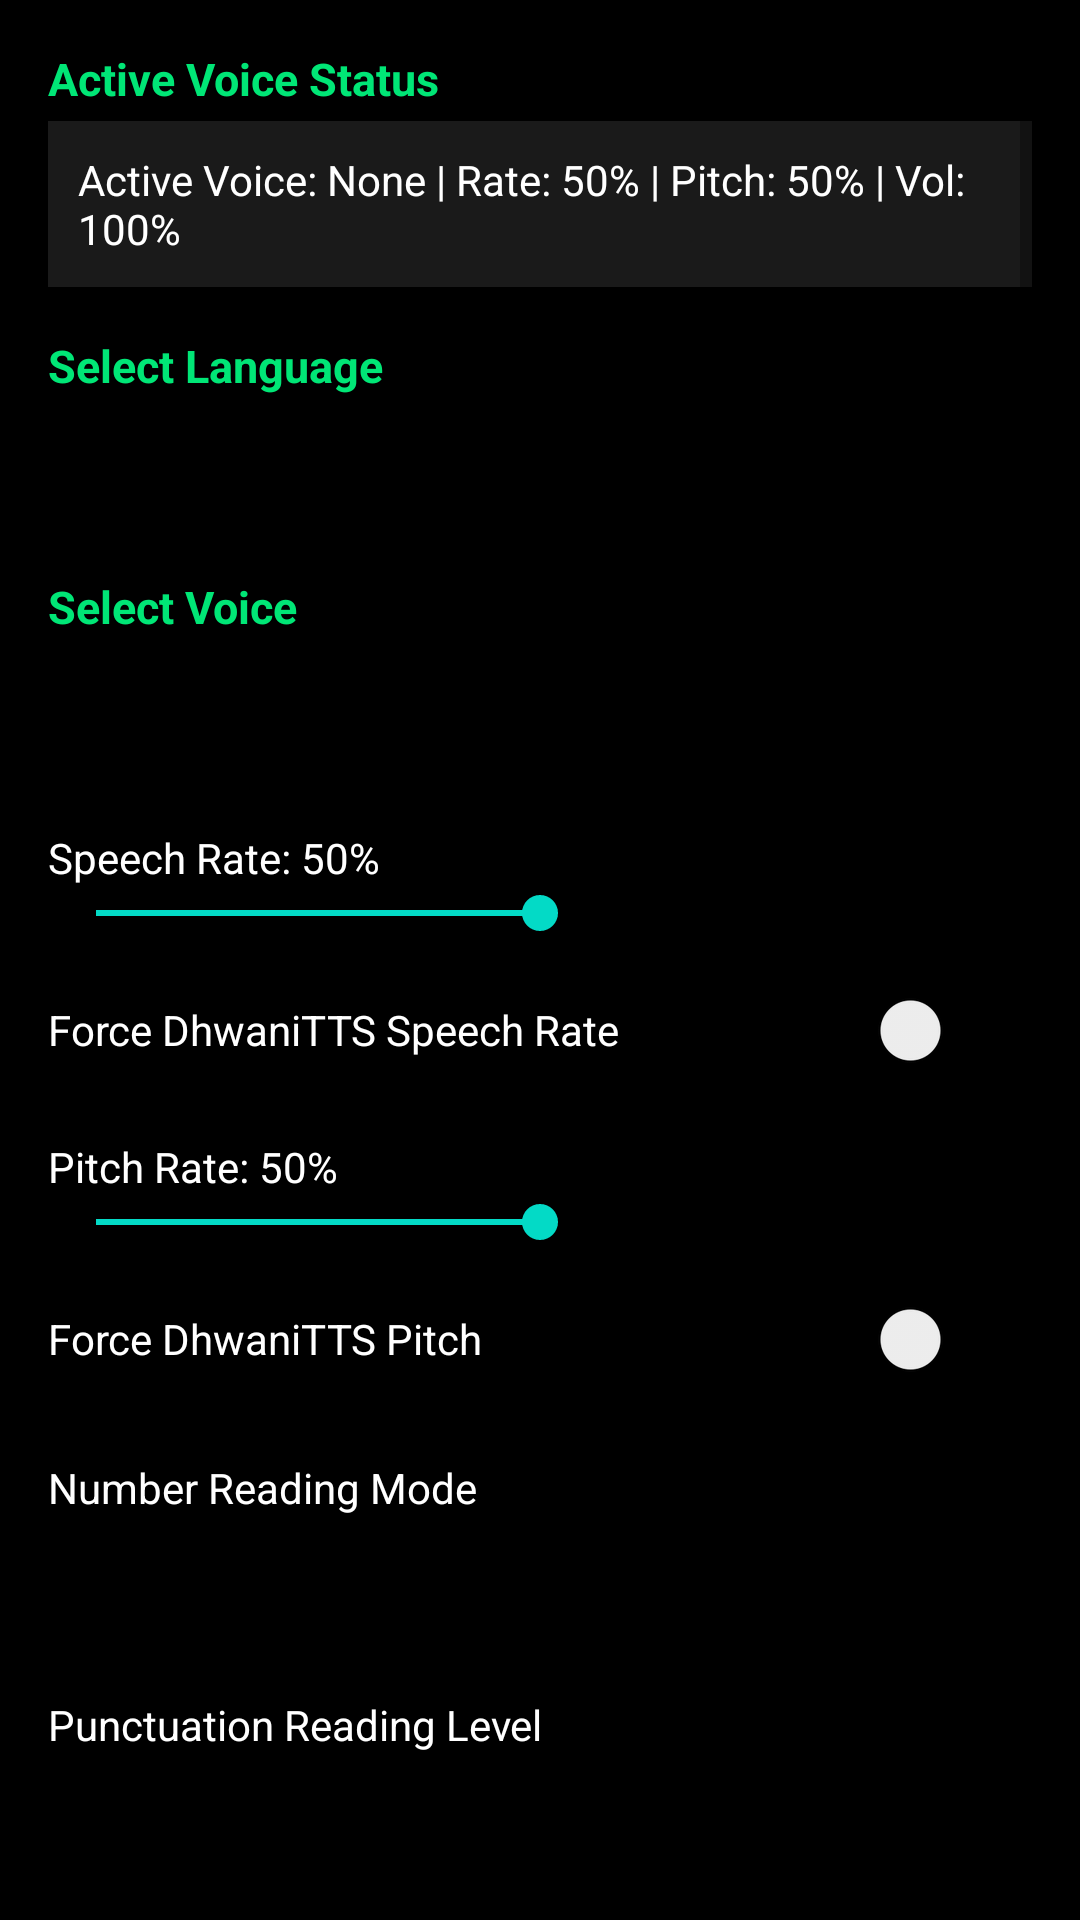

The Android layout XML behind this screen, and the referenced resources:
<!-- AndroidManifest.xml: application theme Theme.DhwaniTTS -->
<!-- res/layout/fragment_home.xml -->
<?xml version="1.0" encoding="utf-8"?>
<ScrollView xmlns:android="http://schemas.android.com/apk/res/android"
    android:layout_width="match_parent"
    android:layout_height="match_parent"
    android:background="#000000"
    android:padding="16dp">

    <LinearLayout
        android:layout_width="match_parent"
        android:layout_height="wrap_content"
        android:orientation="vertical">

        <TextView
            android:layout_width="match_parent"
            android:layout_height="wrap_content"
            android:text="Active Voice Status"
            android:textColor="#00E676"
            android:textSize="15sp"
            android:textStyle="bold"
            android:layout_marginBottom="4dp" />

        <TextView
            android:id="@+id/tv_active_config_summary"
            android:layout_width="match_parent"
            android:layout_height="wrap_content"
            android:text="Active Voice: None | Rate: 50% | Pitch: 50% | Vol: 100%"
            android:textColor="#FFFFFF"
            android:textSize="14sp"
            android:background="#1A1A1A"
            android:padding="10dp"
            android:layout_marginBottom="16dp" />

        <TextView
            android:layout_width="match_parent"
            android:layout_height="wrap_content"
            android:text="Select Language"
            android:textColor="#00E676"
            android:textSize="15sp"
            android:textStyle="bold" />

        <Spinner
            android:id="@+id/spinner_language"
            android:layout_width="match_parent"
            android:layout_height="wrap_content"
            android:minHeight="48dp"
            android:layout_marginBottom="12dp" />

        <TextView
            android:layout_width="match_parent"
            android:layout_height="wrap_content"
            android:text="Select Voice"
            android:textColor="#00E676"
            android:textSize="15sp"
            android:textStyle="bold" />

        <Spinner
            android:id="@+id/spinner_voice"
            android:layout_width="match_parent"
            android:layout_height="wrap_content"
            android:minHeight="48dp"
            android:layout_marginBottom="16dp" />

        <TextView
            android:id="@+id/tv_speech_rate_label"
            android:layout_width="match_parent"
            android:layout_height="wrap_content"
            android:text="Speech Rate: 50%"
            android:textColor="#FFFFFF" />

        <SeekBar
            android:id="@+id/seekbar_speech_rate"
            android:layout_width="match_parent"
            android:layout_height="wrap_content"
            android:max="100"
            android:progress="50"
            android:layout_marginBottom="6dp" />

        <Switch
            android:id="@+id/switch_force_speech"
            android:layout_width="match_parent"
            android:layout_height="wrap_content"
            android:text="Force DhwaniTTS Speech Rate"
            android:textColor="#FFFFFF"
            android:minHeight="48dp"
            android:layout_marginBottom="12dp" />

        <TextView
            android:id="@+id/tv_pitch_label"
            android:layout_width="match_parent"
            android:layout_height="wrap_content"
            android:text="Pitch Rate: 50%"
            android:textColor="#FFFFFF" />

        <SeekBar
            android:id="@+id/seekbar_pitch"
            android:layout_width="match_parent"
            android:layout_height="wrap_content"
            android:max="100"
            android:progress="50"
            android:layout_marginBottom="6dp" />

        <Switch
            android:id="@+id/switch_force_pitch"
            android:layout_width="match_parent"
            android:layout_height="wrap_content"
            android:text="Force DhwaniTTS Pitch"
            android:textColor="#FFFFFF"
            android:minHeight="48dp"
            android:layout_marginBottom="16dp" />

        <TextView
            android:layout_width="match_parent"
            android:layout_height="wrap_content"
            android:text="Number Reading Mode"
            android:textColor="#FFFFFF" />

        <Spinner
            android:id="@+id/spinner_number_reading"
            android:layout_width="match_parent"
            android:layout_height="wrap_content"
            android:minHeight="48dp"
            android:layout_marginBottom="12dp" />

        <TextView
            android:layout_width="match_parent"
            android:layout_height="wrap_content"
            android:text="Punctuation Reading Level"
            android:textColor="#FFFFFF" />

        <Spinner
            android:id="@+id/spinner_punctuation"
            android:layout_width="match_parent"
            android:layout_height="wrap_content"
            android:minHeight="48dp"
            android:layout_marginBottom="16dp" />

        <Button
            android:id="@+id/btn_test"
            android:layout_width="match_parent"
            android:layout_height="wrap_content"
            android:text="Test Voice Preview"
            android:layout_marginBottom="10dp" />

        <Button
            android:id="@+id/btn_save_settings"
            android:layout_width="match_parent"
            android:layout_height="wrap_content"
            android:text="Save Settings"
            android:layout_marginBottom="10dp" />

        <Button
            android:id="@+id/btn_reset"
            android:layout_width="match_parent"
            android:layout_height="wrap_content"
            android:text="Reset to Default" />

    </LinearLayout>
</ScrollView>
<!-- resources referenced by this layout -->
<resources>
  <style name="Theme.DhwaniTTS" parent="Theme.MaterialComponents.DayNight.DarkActionBar">
          
      </style>
</resources>
